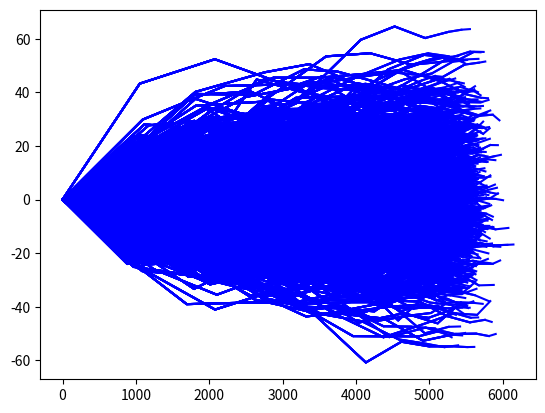

Reproduce this figure in Python.
#  Author: Neluso
#  Main
import matplotlib.pyplot as plt
import numpy as np
import math
import random

#  Defining Utils for execution
def Vect2D(Energy):
    Rad = np.random.normal(Energy,0.1*Energy)
    theta = np.random.normal(0,0.01)
    x = Rad * math.cos(theta)
    y = Rad * math.sin(theta)
    return np.array([[x, y]])


def generateEvents(Ener):
    vect = np.ones((0,2))
    dEner = 0.1*Ener #  that will be a function which will return the energy loss computed with an interaction probability
    while Ener > 0:
        vect=np.append(vect,Vect2D(Ener),axis=0)
        Ener -= dEner
    return vect


def setTrajectory(vect):
    nEv = vect.shape[0]
    traject = np.zeros((nEv+1,2))
    for i in range(nEv+1):
        element = [np.sum(vect[0:i,0]),np.sum(vect[0:i,1])]
        traject[i,:] = element
    return traject


def drawTrajectory(traject):
    nEv = traject.shape[0]
    for i in range(nEv):
        plt.plot(traject[0:i,0], traject[0:i,1],'-b')


def particle(Energy):
    events = generateEvents(Energy)
    tr = setTrajectory(events)
    drawTrajectory(tr)


#  Defining Beam
def readBeam():
    while True:
        try:
            Intensity = float(input("Intensitat del feix (partícules/s) = "))
            Energy = int(input("Energia del feix (Mev) = "))
            break
        except:
            input("Ha ocorregut un error, polse una tecla per continuar.")
            continue
    return Intensity, Energy


Nevents = 1000  #  -> Intensity
Energy = 1000.   # This would be removed

#  Create events



axes = plt.gca()
axes.axis('auto')

for i in range(Nevents):
    print('Calculating particle',i+1)
    particle(np.random.normal(Energy,1))

plt.show()
